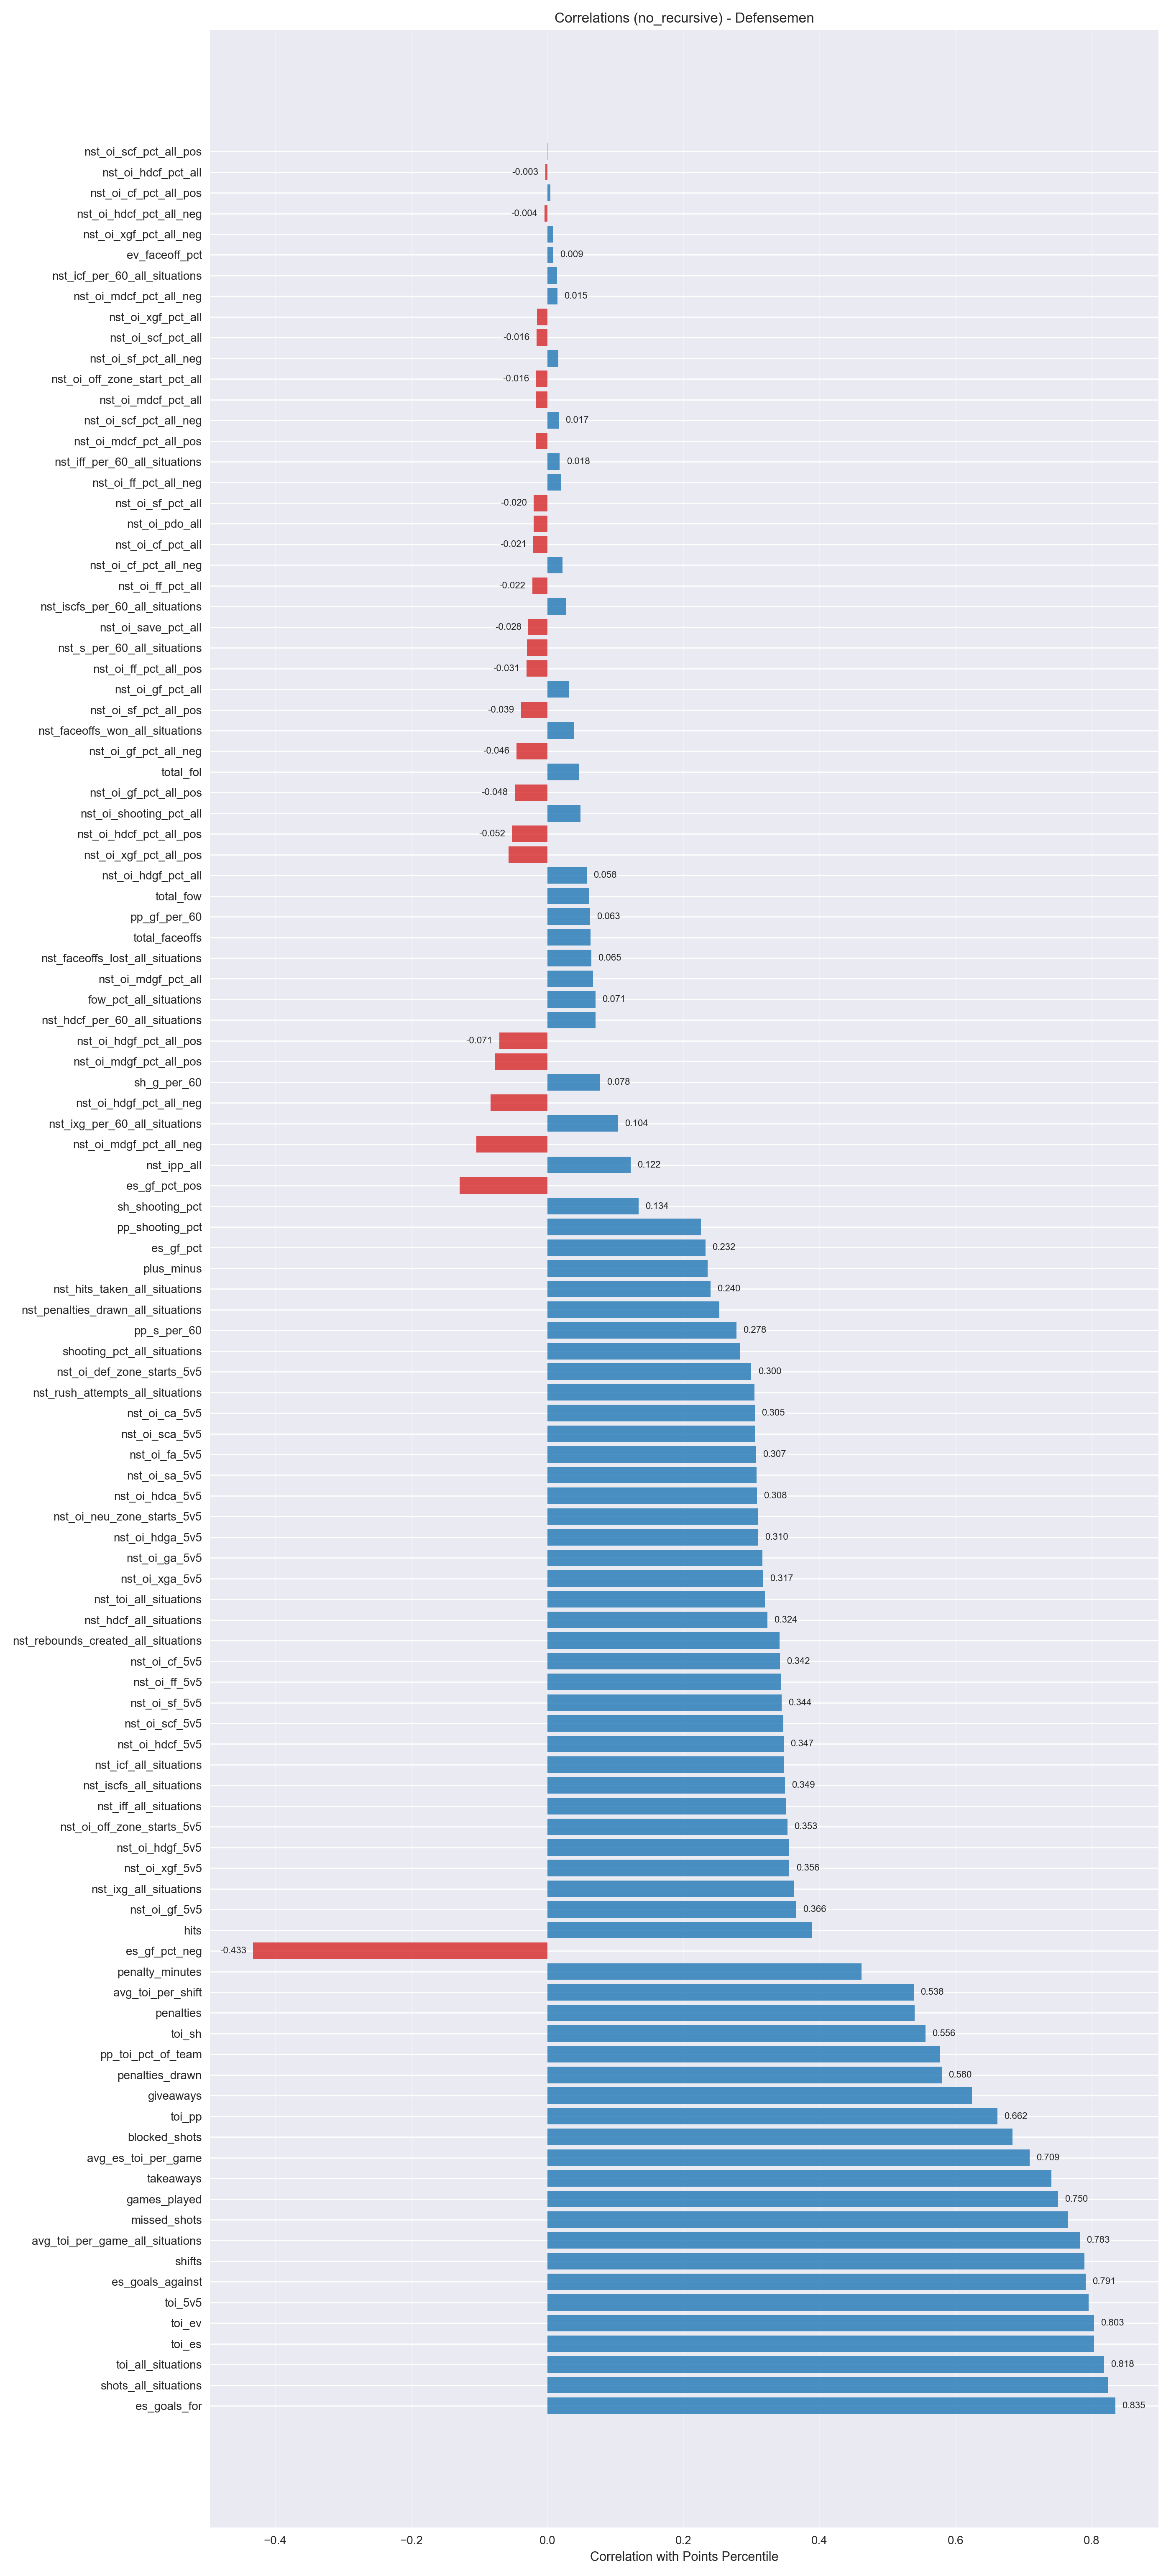

Source data for this figure (header and first rows):
metric, correlation
es_goals_for, 0.8349
shots_all_situations, 0.8238
toi_all_situations, 0.8183
toi_es, 0.8034
toi_ev, 0.8034
toi_5v5, 0.7955
es_goals_against, 0.7915
shifts, 0.7893
avg_toi_per_game_all_situations, 0.7826
missed_shots, 0.7646
games_played, 0.7505
takeaways, 0.7411
avg_es_toi_per_game, 0.7088
blocked_shots, 0.6835
toi_pp, 0.6618
giveaways, 0.6244
penalties_drawn, 0.5798
pp_toi_pct_of_team, 0.5772
toi_sh, 0.5559
penalties, 0.5396
avg_toi_per_shift, 0.5384
penalty_minutes, 0.4616
es_gf_pct_neg, -0.4326
hits, 0.3888
nst_oi_gf_5v5, 0.3656
nst_ixg_all_situations, 0.3621
nst_oi_xgf_5v5, 0.3557
nst_oi_hdgf_5v5, 0.3555
nst_oi_off_zone_starts_5v5, 0.3528
nst_iff_all_situations, 0.3504
nst_iscfs_all_situations, 0.3494
nst_icf_all_situations, 0.3478
nst_oi_hdcf_5v5, 0.3474
nst_oi_scf_5v5, 0.3468
nst_oi_sf_5v5, 0.3445
nst_oi_ff_5v5, 0.3431
nst_oi_cf_5v5, 0.3417
nst_rebounds_created_all_situations, 0.3412
nst_hdcf_all_situations, 0.3235
nst_toi_all_situations, 0.3197
nst_oi_xga_5v5, 0.317
nst_oi_ga_5v5, 0.3163
nst_oi_hdga_5v5, 0.31
nst_oi_neu_zone_starts_5v5, 0.3093
nst_oi_hdca_5v5, 0.3078
nst_oi_sa_5v5, 0.3074
nst_oi_fa_5v5, 0.3067
nst_oi_sca_5v5, 0.305
nst_oi_ca_5v5, 0.3049
nst_rush_attempts_all_situations, 0.3043
nst_oi_def_zone_starts_5v5, 0.2998
shooting_pct_all_situations, 0.2828
pp_s_per_60, 0.2779
nst_penalties_drawn_all_situations, 0.2526
nst_hits_taken_all_situations, 0.2398
plus_minus, 0.2356
es_gf_pct, 0.2324
pp_shooting_pct, 0.2258
sh_shooting_pct, 0.134
es_gf_pct_pos, -0.1292
... 50 more rows
